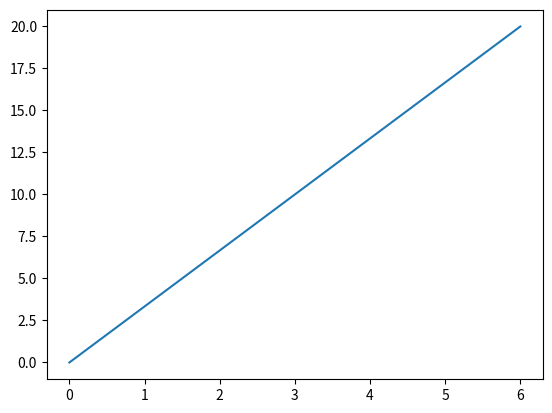

Python code for this plot:
# -*- coding: utf-8 -*-
"""
Created on Wed Oct 18 22:10:36 2023

[redacted]
"""

import matplotlib.pyplot as plt
import numpy as np

Xpoint=np.array([0,6])
Ypoint=np.array([0,20])
plt.plot(Xpoint,Ypoint)
plt.show()